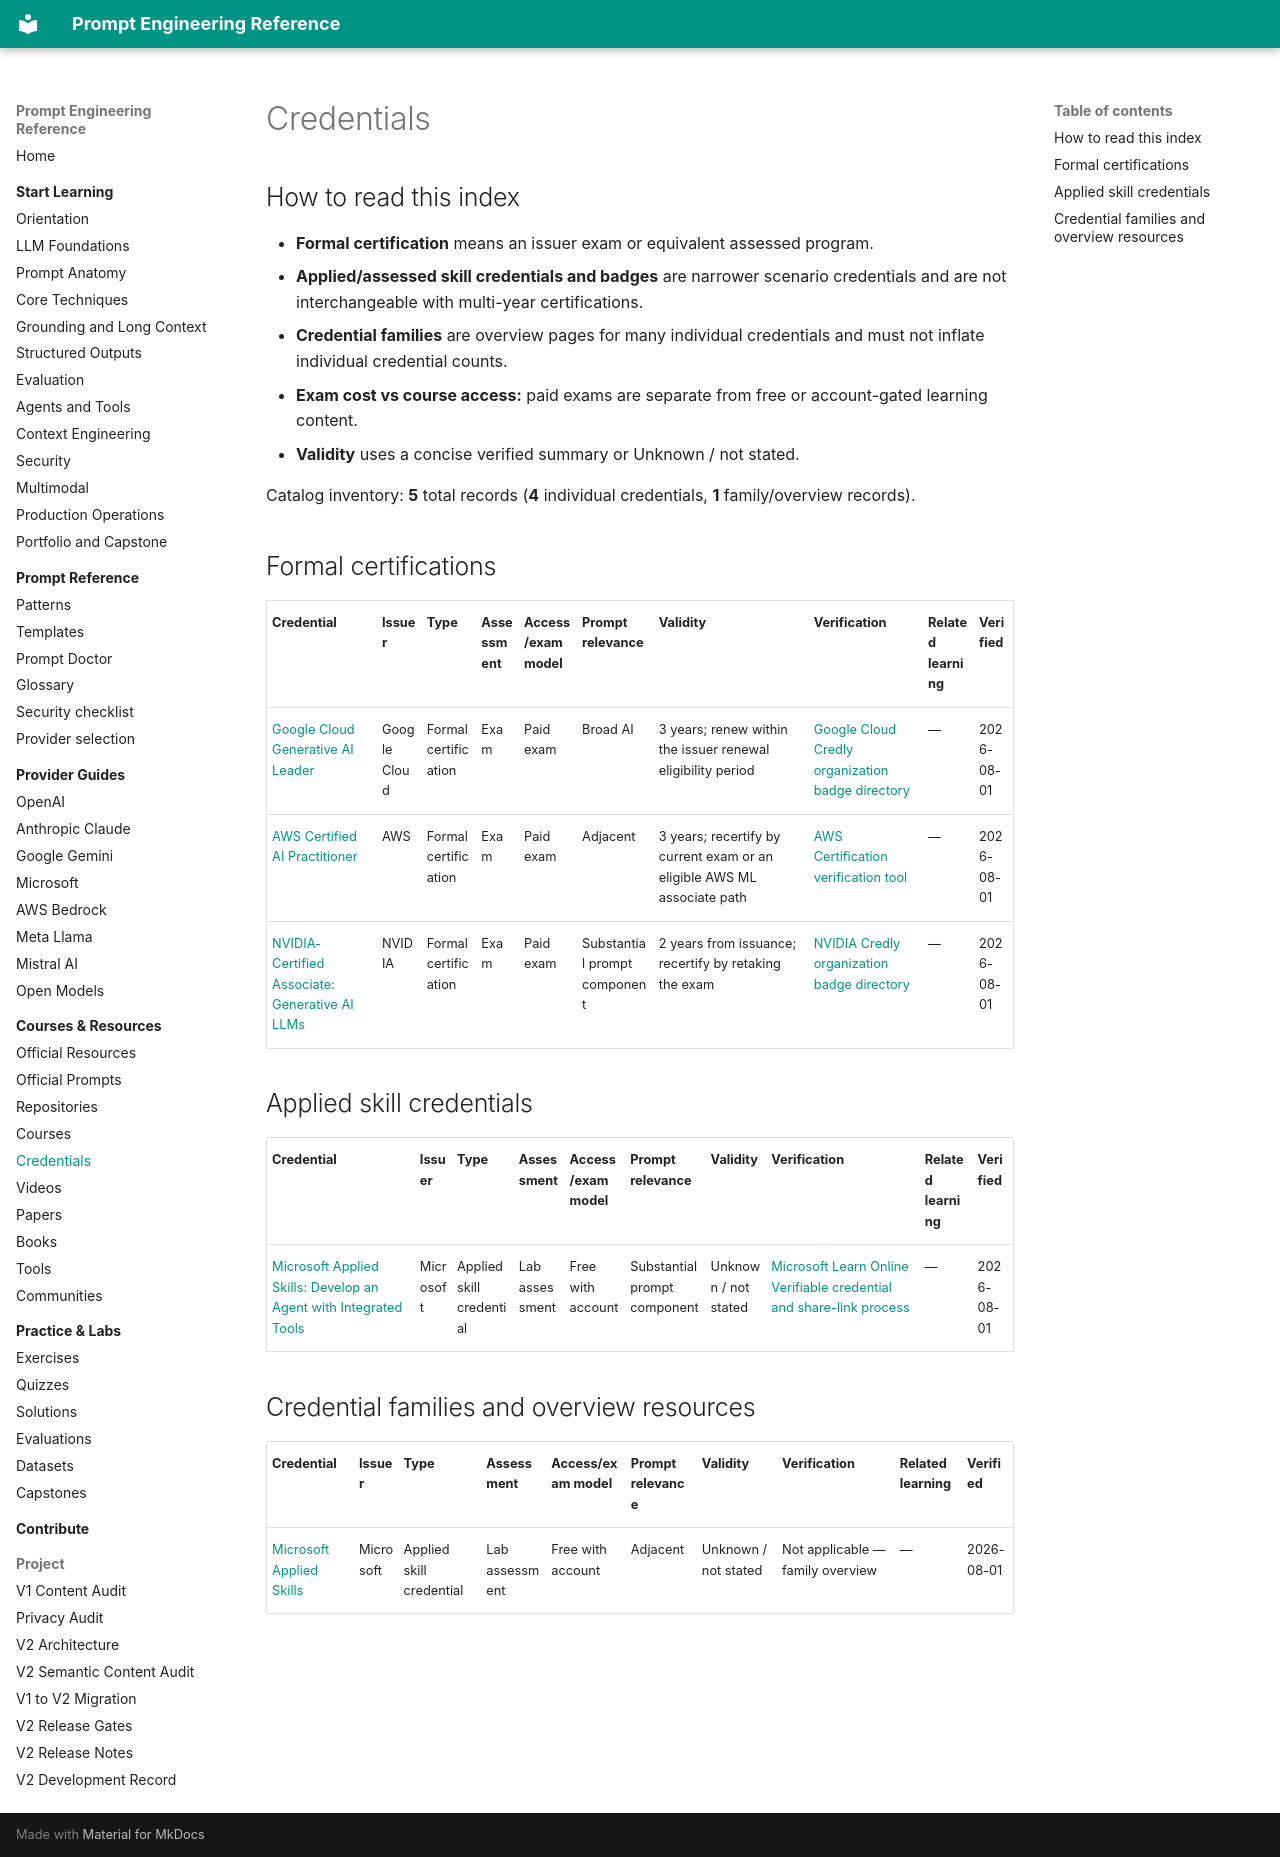

repository: MertGedik35/prompt-engineering-reference · page: generated/credential-index/index.html · generator: mkdocs

<!-- Generated file. Do not edit manually. -->

# Credentials

## How to read this index

- **Formal certification** means an issuer exam or equivalent assessed program.
- **Applied/assessed skill credentials and badges** are narrower scenario
  credentials and are not interchangeable with multi-year certifications.
- **Credential families** are overview pages for many individual credentials and
  must not inflate individual credential counts.
- **Exam cost vs course access:** paid exams are separate from free or
  account-gated learning content.
- **Validity** uses a concise verified summary or Unknown / not stated.

Catalog inventory: **5** total records (**4** individual credentials, **1** family/overview records).

## Formal certifications

| Credential | Issuer | Type | Assessment | Access/exam model | Prompt relevance | Validity | Verification | Related learning | Verified |
| --- | --- | --- | --- | --- | --- | --- | --- | --- | --- |
| [Google Cloud Generative AI Leader](https://cloud.google.com/learn/certification/generative-ai-leader) | Google Cloud | Formal certification | Exam | Paid exam | Broad AI | 3 years; renew within the issuer renewal eligibility period | [Google Cloud Credly organization badge directory](https://www.credly.com/organizations/google-cloud/badges) | — | 2026-08-01 |
| [AWS Certified AI Practitioner](https://aws.amazon.com/certification/certified-ai-practitioner/) | AWS | Formal certification | Exam | Paid exam | Adjacent | 3 years; recertify by current exam or an eligible AWS ML associate path | [AWS Certification verification tool](https://aws.amazon.com/verification/) | — | 2026-08-01 |
| [NVIDIA-Certified Associate: Generative AI LLMs](https://www.nvidia.com/en-us/learn/certification/generative-ai-llm-associate/) | NVIDIA | Formal certification | Exam | Paid exam | Substantial prompt component | 2 years from issuance; recertify by retaking the exam | [NVIDIA Credly organization badge directory](https://www.credly.com/organizations/nvidia/badges) | — | 2026-08-01 |

## Applied skill credentials

| Credential | Issuer | Type | Assessment | Access/exam model | Prompt relevance | Validity | Verification | Related learning | Verified |
| --- | --- | --- | --- | --- | --- | --- | --- | --- | --- |
| [Microsoft Applied Skills: Develop an Agent with Integrated Tools](https://learn.microsoft.com/en-us/credentials/applied-skills/develop-an-agent-with-integrated-tools/) | Microsoft | Applied skill credential | Lab assessment | Free with account | Substantial prompt component | Unknown / not stated | [Microsoft Learn Online Verifiable credential and share-link process](https://learn.microsoft.com/en-us/credentials/certifications/cred-share-validate) | — | 2026-08-01 |

## Credential families and overview resources

| Credential | Issuer | Type | Assessment | Access/exam model | Prompt relevance | Validity | Verification | Related learning | Verified |
| --- | --- | --- | --- | --- | --- | --- | --- | --- | --- |
| [Microsoft Applied Skills](https://learn.microsoft.com/en-us/credentials/applied-skills/) | Microsoft | Applied skill credential | Lab assessment | Free with account | Adjacent | Unknown / not stated | Not applicable — family overview | — | 2026-08-01 |
